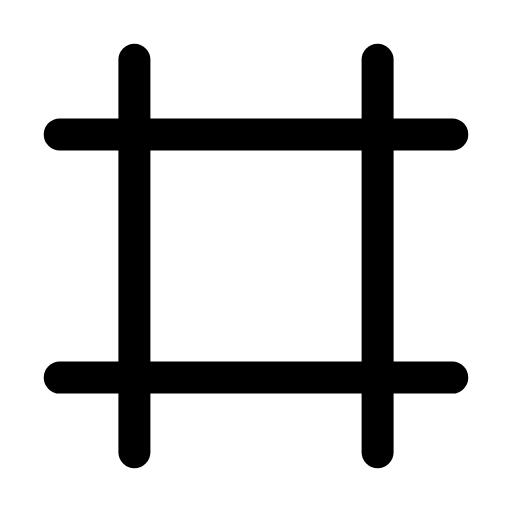
t = 0.00 s
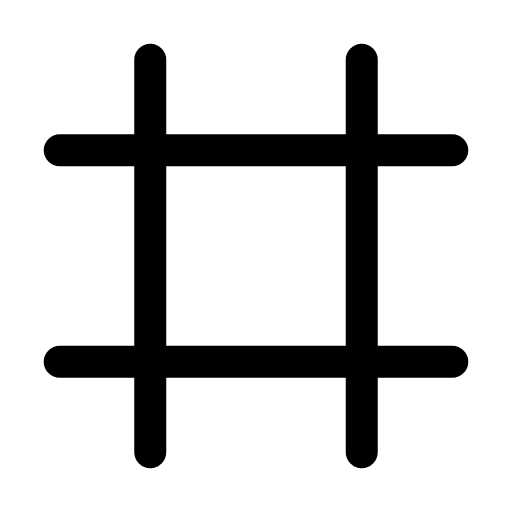
t = 0.26 s
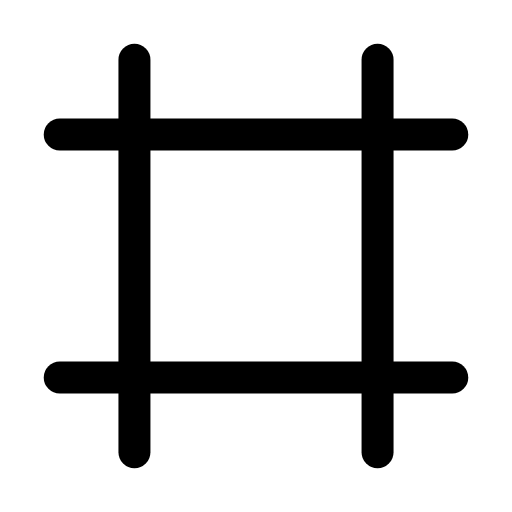
t = 0.53 s
t = 0.78 s: frame unchanged from t = 0.00 s, image omitted
t = 1.06 s: frame unchanged from t = 0.00 s, image omitted
t = 1.33 s: frame unchanged from t = 0.00 s, image omitted

The animated SVG that drew these frames (rendered in a browser with its animation timeline set to each time). Animation: 4 SMIL elements (animateTransform=4); one cycle of 1.60 s, repeats indefinitely.

<svg xmlns="http://www.w3.org/2000/svg" width="24" height="24" viewBox="0 0 24 24" fill="none"><line stroke="currentColor" stroke-width="1.5" stroke-linecap="round" stroke-linejoin="round" fill="none" x1="2.8" y1="6.3" x2="21.2" y2="6.3"><animateTransform attributeName="transform" type="translate" values="0 0;0 0;0 0.9;0 0;0 0;0 0;0 0;0 0.9;0 0;0 0;0 0" keyTimes="0;0.135;0.2475;0.36;0.45;0.6;0.66;0.735;0.81;0.9;1" dur="1.6s" repeatCount="indefinite" calcMode="spline" keySplines="0.16 1 0.3 1;0.16 1 0.3 1;0.16 1 0.3 1;0.16 1 0.3 1;0.16 1 0.3 1;0.16 1 0.3 1;0.16 1 0.3 1;0.16 1 0.3 1;0.16 1 0.3 1;0.16 1 0.3 1"/></line><line stroke="currentColor" stroke-width="1.5" stroke-linecap="round" stroke-linejoin="round" fill="none" x1="2.8" y1="17.7" x2="21.2" y2="17.7"><animateTransform attributeName="transform" type="translate" values="0 0;0 0;0 -0.9;0 0;0 0;0 0;0 0;0 -0.9;0 0;0 0;0 0" keyTimes="0;0.135;0.2475;0.36;0.45;0.6;0.66;0.735;0.81;0.9;1" dur="1.6s" repeatCount="indefinite" calcMode="spline" keySplines="0.16 1 0.3 1;0.16 1 0.3 1;0.16 1 0.3 1;0.16 1 0.3 1;0.16 1 0.3 1;0.16 1 0.3 1;0.16 1 0.3 1;0.16 1 0.3 1;0.16 1 0.3 1;0.16 1 0.3 1"/></line><line stroke="currentColor" stroke-width="1.5" stroke-linecap="round" stroke-linejoin="round" fill="none" x1="6.3" y1="2.8" x2="6.3" y2="21.2"><animateTransform attributeName="transform" type="translate" values="0 0;0 0;0.9 0;0 0;0 0;0 0;0 0;0.9 0;0 0;0 0;0 0" keyTimes="0;0.135;0.2475;0.36;0.45;0.6;0.66;0.735;0.81;0.9;1" dur="1.6s" repeatCount="indefinite" calcMode="spline" keySplines="0.16 1 0.3 1;0.16 1 0.3 1;0.16 1 0.3 1;0.16 1 0.3 1;0.16 1 0.3 1;0.16 1 0.3 1;0.16 1 0.3 1;0.16 1 0.3 1;0.16 1 0.3 1;0.16 1 0.3 1"/></line><line stroke="currentColor" stroke-width="1.5" stroke-linecap="round" stroke-linejoin="round" fill="none" x1="17.7" y1="2.8" x2="17.7" y2="21.2"><animateTransform attributeName="transform" type="translate" values="0 0;0 0;-0.9 0;0 0;0 0;0 0;0 0;-0.9 0;0 0;0 0;0 0" keyTimes="0;0.135;0.2475;0.36;0.45;0.6;0.66;0.735;0.81;0.9;1" dur="1.6s" repeatCount="indefinite" calcMode="spline" keySplines="0.16 1 0.3 1;0.16 1 0.3 1;0.16 1 0.3 1;0.16 1 0.3 1;0.16 1 0.3 1;0.16 1 0.3 1;0.16 1 0.3 1;0.16 1 0.3 1;0.16 1 0.3 1;0.16 1 0.3 1"/></line></svg>
